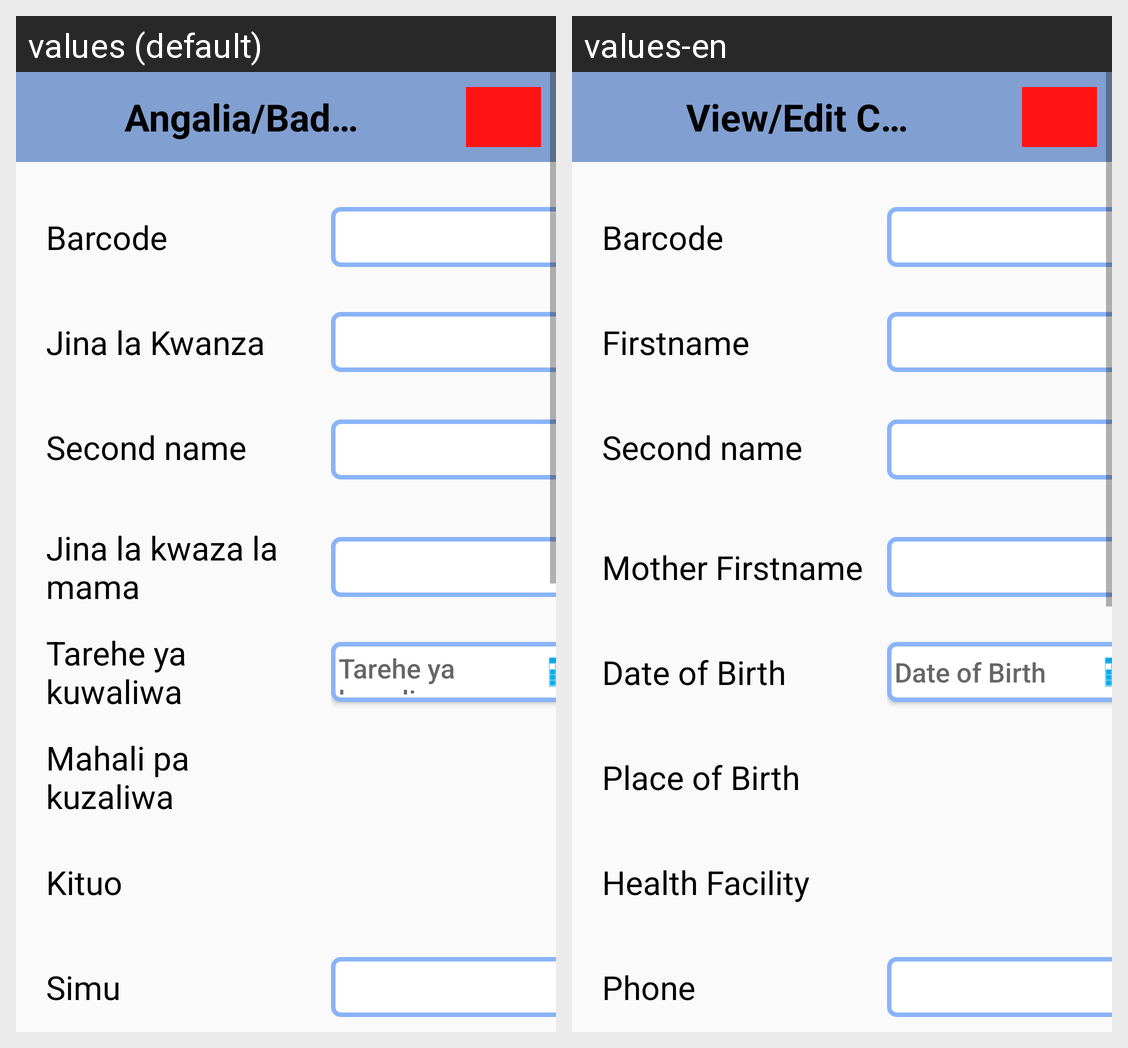

Here is an Android app screen in its default locale and in the app's own translations. Write out the translated-string differences for the strings that appear on this screen.
Android screen res/layout/view_child_activity.xml rendered under 2 locales, left to right: values (default), values-en. Device: Nexus 5 (rendered at 1080×1920; each locale shown at half size, 540×960, under a caption strip naming it); theme TIISTheme.
Strings drawn on this screen, with the default value and each locale's value (text and hints the layout hard-codes, and strings that could not be matched under every locale, appear in the picture but are not listed):

title_view_child
  values: Angalia/Badili taarifa
  values-en: View/Edit Child

barcode_id
  values: Barcode
  values-en: Barcode

firstname
  values: Jina la Kwanza
  values-en: Firstname

firstname2
  values: Second name
  values-en: Second name

mother_firstname
  values: Jina la kwaza la mama
  values-en: Mother Firstname

date_of_birth
  values: Tarehe ya kuwaliwa
  values-en: Date of Birth

place_of_birth
  values: Mahali pa kuzaliwa
  values-en: Place of Birth

health_facility
  values: Kituo
  values-en: Health Facility

phone
  values: Simu
  values-en: Phone
